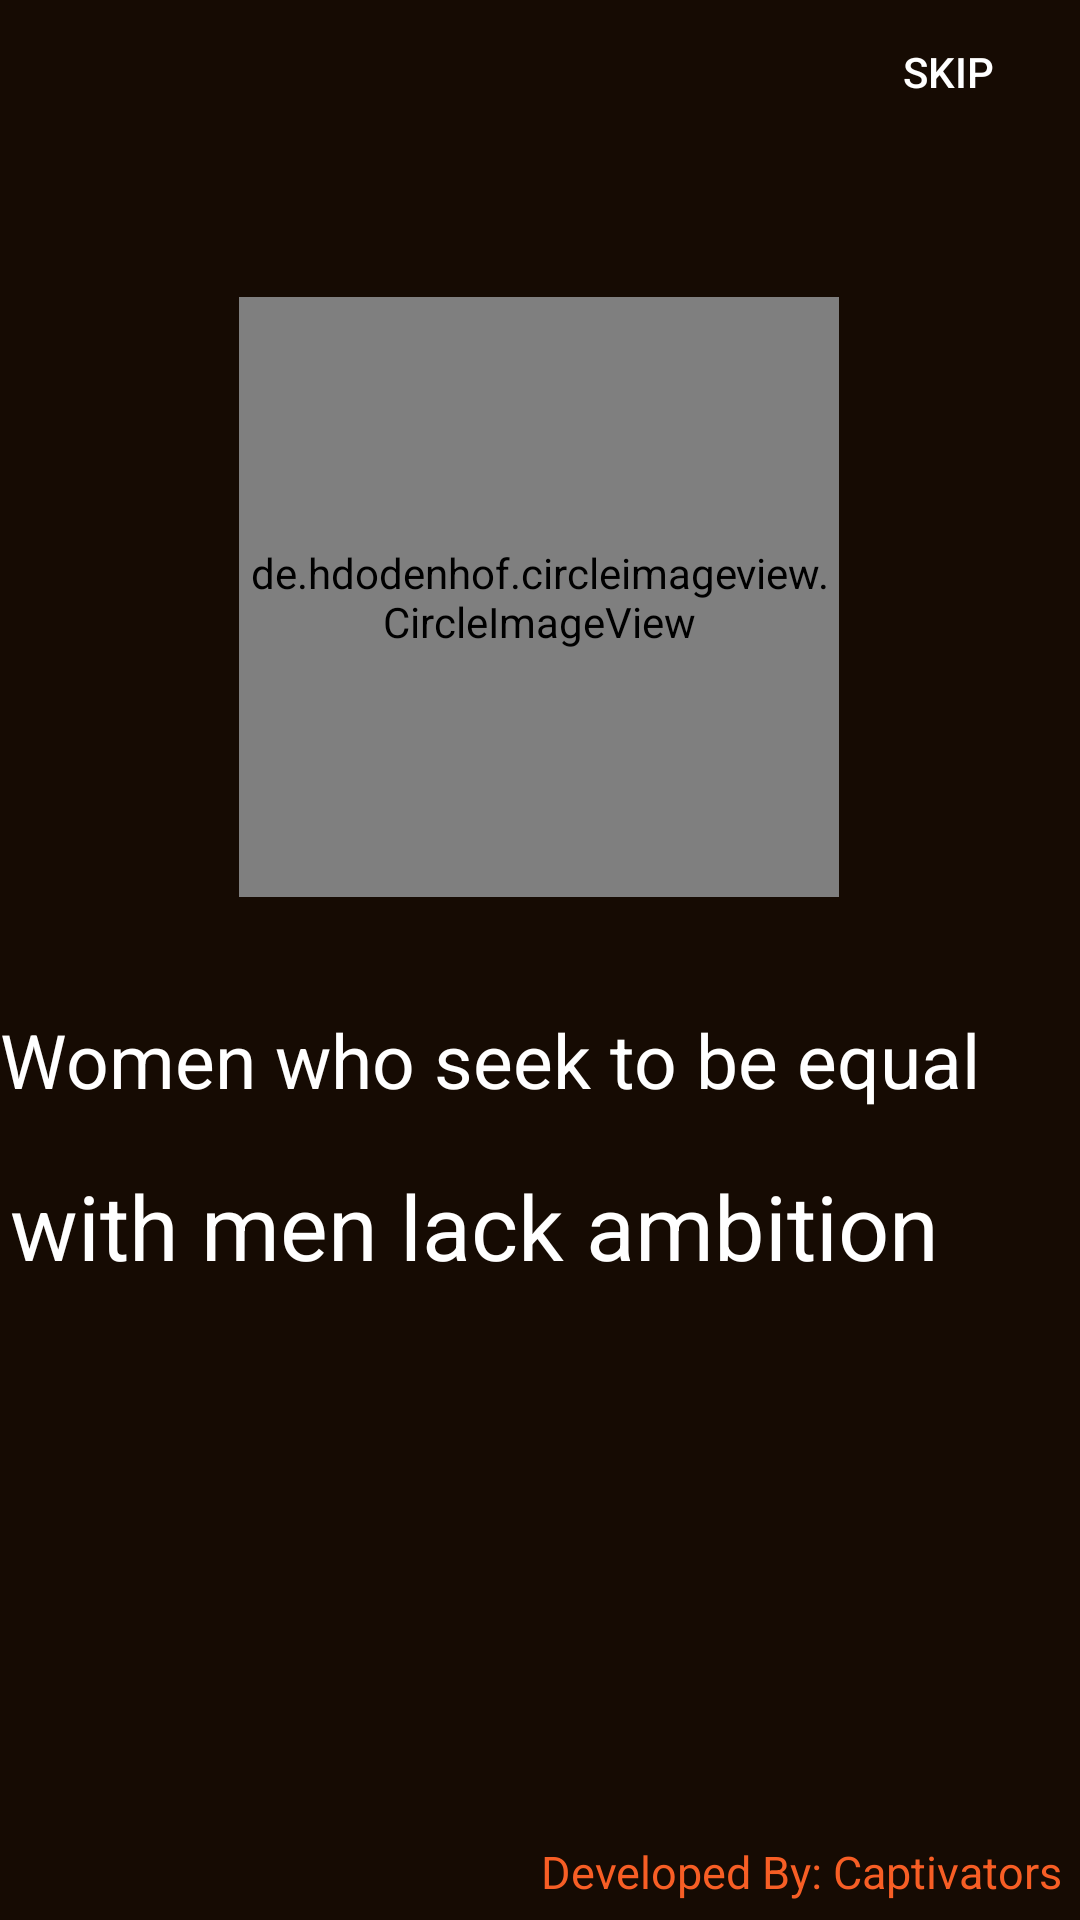

Produce the Android XML layout that renders to this screen, including the resource entries it uses.
<!-- AndroidManifest.xml: application theme AppTheme -->
<!-- res/layout/activity_main.xml -->
<?xml version="1.0" encoding="utf-8"?>
<androidx.constraintlayout.widget.ConstraintLayout xmlns:android="http://schemas.android.com/apk/res/android"
    xmlns:app="http://schemas.android.com/apk/res-auto"
    xmlns:tools="http://schemas.android.com/tools"
    android:layout_width="match_parent"
    android:layout_height="match_parent"
    tools:context=".MainActivity"
    android:background="#160B03"
    >

    <Button
        android:id="@+id/skip_btn_main"
        android:layout_width="wrap_content"
        android:layout_height="wrap_content"
        android:text="Skip"
        android:textColor="#FFFFFF"
        app:layout_constraintEnd_toEndOf="parent"
        app:layout_constraintTop_toTopOf="parent"
        android:padding="10dp"
        android:background="#00000000"
        android:drawableEnd="@drawable/skip_icon">
    </Button>

    <de.hdodenhof.circleimageview.CircleImageView
        android:id="@+id/imageView"
        android:layout_width="200dp"
        android:layout_height="200dp"
        app:civ_border_width="4dp"
        app:civ_border_overlay="true"
        app:civ_border_color="#FFFFFF"
        app:layout_constraintBottom_toBottomOf="parent"
        app:layout_constraintEnd_toEndOf="parent"
        app:layout_constraintHorizontal_bias="0.497"
        app:layout_constraintStart_toStartOf="parent"
        app:layout_constraintTop_toTopOf="parent"
        app:layout_constraintVertical_bias="0.225">
    </de.hdodenhof.circleimageview.CircleImageView>

    <TextView
        android:id="@+id/textView"
        android:layout_width="wrap_content"
        android:layout_height="65dp"
        android:layout_marginEnd="30dp"
        android:inputType="textAutoCorrect"
        android:text="Women who seek to be equal"
        android:textColor="#FFF"
        android:textSize="25sp"
        app:layout_constraintBottom_toBottomOf="parent"
        app:layout_constraintEnd_toEndOf="parent"
        app:layout_constraintHorizontal_bias="0.0"
        app:layout_constraintStart_toStartOf="parent"
        app:layout_constraintTop_toBottomOf="@+id/imageView"
        app:layout_constraintVertical_bias="0.135" />

    <TextView
        android:id="@+id/textView2"
        android:layout_width="wrap_content"
        android:layout_height="65dp"
        android:layout_marginEnd="30dp"
        android:inputType="textAutoCorrect"
        android:text="with men lack ambition"
        android:textColor="#FFF"
        android:textSize="30sp"
        app:layout_constraintBottom_toBottomOf="parent"
        app:layout_constraintEnd_toEndOf="parent"
        app:layout_constraintHorizontal_bias="0.162"
        app:layout_constraintStart_toStartOf="parent"
        app:layout_constraintTop_toBottomOf="@+id/imageView"
        app:layout_constraintVertical_bias="0.324" />

    <TextView
        android:id="@+id/textView3"
        android:layout_width="wrap_content"
        android:layout_height="wrap_content"
        android:text="Developed By: Captivators"
        android:textColor="#F75E25"
        android:textSize="15sp"
        app:layout_constraintBottom_toBottomOf="parent"
        app:layout_constraintEnd_toEndOf="parent"
        app:layout_constraintHorizontal_bias="0.967"
        app:layout_constraintStart_toStartOf="parent"
        app:layout_constraintTop_toBottomOf="@+id/textView"
        app:layout_constraintVertical_bias="0.973" />

</androidx.constraintlayout.widget.ConstraintLayout>
<!-- resources referenced by this layout -->
<resources>
  <style name="AppTheme" parent="Theme.AppCompat.Light.NoActionBar">
          
          <item name="colorPrimary">@color/colorPrimary</item>
          <item name="colorPrimaryDark">@color/colorPrimaryDark</item>
          <item name="colorAccent">@color/colorAccent</item>
      </style>
  <color name="colorPrimary">#008577</color>
  <color name="colorPrimaryDark">#00574B</color>
  <color name="colorAccent">#D81B60</color>
</resources>
